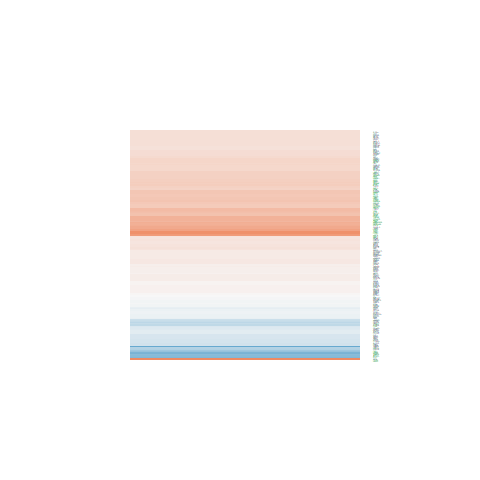

The table this chart was drawn from, first rows:
logFC, AveExpr, t, P.Value, adj.P.Val, B
0.4432, 5.841, 4.29, 0.0007129, 0.007169, -0.8954
0.4798, 5.506, 4.034, 0.001181, 0.009902, -1.371
-0.2235, 4.968, -1.393, 0.1848, 0.3425, -6.043
-0.09161, 5.728, -0.7925, 0.441, 0.6135, -6.83
0.4671, 6.882, 4.732, 0.0003027, 0.003979, -0.1173
0.1767, 7.195, 1.548, 0.1434, 0.2886, -6.113
-0.298, 5.265, -2.418, 0.02949, 0.09564, -4.491
-0.03542, 2.203, -0.11, 0.914, 0.9515, -6.322
-0.3362, 2.865, -1.484, 0.1596, 0.3106, -5.492
0.3061, 6.685, 2.784, 0.0144, 0.05715, -3.967
0.04748, 4.472, 0.3463, 0.7341, 0.842, -6.866
0.5243, 6.2, 4.414, 0.0005589, 0.006088, -0.6925
0.3518, 7.604, 2.957, 0.0102, 0.04501, -3.692
0.1684, 9.113, 1.711, 0.1086, 0.2374, -5.959
-0.6534, 5.075, -3.373, 0.004424, 0.02506, -2.613
0.3558, 7.927, 3.666, 0.002458, 0.01672, -2.297
0.2436, 6.531, 2.423, 0.02917, 0.09487, -4.629
0.3494, 7.585, 3.596, 0.002829, 0.01837, -2.419
1.937, 7.653, 11.7, 1.01027953977261e-08, 2.52064745173265e-06, 10.44
-0.4941, 6.456, -4.652, 0.0003525, 0.004467, -0.2405
0.04651, 6.675, 0.467, 0.6476, 0.7789, -7.14
0.1498, 5.563, 1.271, 0.2239, 0.3887, -6.327
0.1601, 6.428, 1.299, 0.2144, 0.3776, -6.385
0.216, 7.039, 2.242, 0.04128, 0.1215, -4.991
0.05301, 8.951, 0.5546, 0.5877, 0.7337, -7.211
-0.2586, 4.749, -2.047, 0.05948, 0.1551, -5.03
0.1485, 7.547, 1.639, 0.1231, 0.2589, -6.002
-0.4109, 8.383, -4.705, 0.0003185, 0.004148, -0.2426
-0.2581, 4.595, -1.7, 0.1107, 0.2408, -5.567
-0.177, 2.33, -0.6249, 0.5419, 0.6962, -6.217
0.2159, 3.603, 1.261, 0.2274, 0.3928, -5.943
-0.1028, 4.38, -0.7044, 0.4925, 0.6554, -6.65
0.1322, 6.563, 1.369, 0.192, 0.3514, -6.312
0.9207, 7.77, 7.286, 3.50735815198145e-06, 0.0001793, 4.421
1.737, 5.753, 8.348, 7.0871303000137e-07, 5.6976590317499e-05, 6.186
-0.0677, 5.548, -0.5637, 0.5817, 0.7291, -6.97
0.2093, 7.411, 2.1, 0.05389, 0.1452, -5.26
0.1856, 4.969, 1.401, 0.1826, 0.3396, -6.061
0.2995, 5.077, 2.441, 0.02822, 0.09249, -4.405
0.2283, 7.162, 2.164, 0.04784, 0.1341, -5.139
-0.008993, 2.536, -0.03828, 0.97, 0.9835, -6.484
-0.0158, 5.68, -0.14, 0.8906, 0.9379, -7.14
0.4113, 5.813, 3.37, 0.004453, 0.02518, -2.718
-0.08395, 3.012, -0.4222, 0.6792, 0.8032, -6.48
0.8468, 3.479, 4.488, 0.0004845, 0.005596, -0.1381
0.1937, 6.054, 1.606, 0.13, 0.2686, -5.944
0.08509, 4.29, 0.464, 0.6496, 0.7807, -6.773
0.6118, 7.287, 5.596, 6.06521490242439e-05, 0.001321, 1.504
0.4539, 6.558, 4.2, 0.0008493, 0.008038, -1.146
-0.794, 1.893, -2.684, 0.01755, 0.06609, -3.313
0.2682, 6.568, 2.62, 0.01989, 0.07196, -4.261
0.434, 5.707, 3.412, 0.004095, 0.02374, -2.638
0.262, 6.702, 2.726, 0.01613, 0.0622, -4.076
0.4513, 4.725, 3.266, 0.00549, 0.02916, -2.767
0.2245, 5.169, 1.831, 0.08803, 0.2048, -5.455
0.2809, 7.764, 2.998, 0.009398, 0.04262, -3.613
0.6659, 0.9141, 1.825, 0.08896, 0.2065, -4.514
0.4216, 1.663, 1.318, 0.2083, 0.3707, -5.347
0.07618, 4.926, 0.4775, 0.6402, 0.7739, -6.902
0.4398, 5.793, 4.113, 0.00101, 0.008921, -1.252
... 140 more rows
